Photos from the image-classification dataset "electrical_equipment" in the GitHub repository aatif-pathan001/Transfer-Learning-Projects. Its 6 classes are: breaker, closed blade disconnect switch, current transformer, porcelain pin insulator, power transformer, recloser.

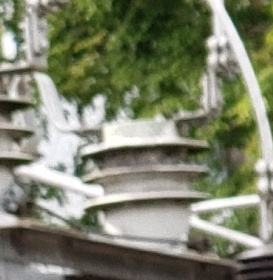
Label: current transformer

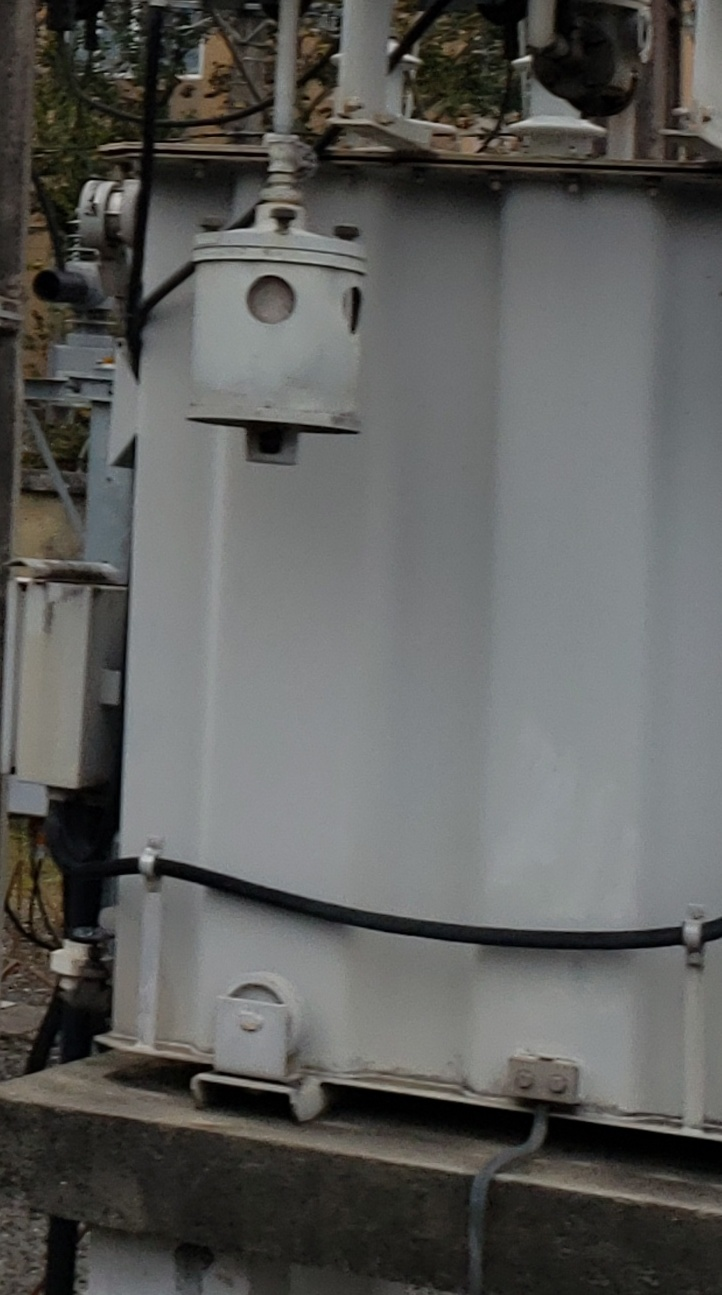
Label: power transformer

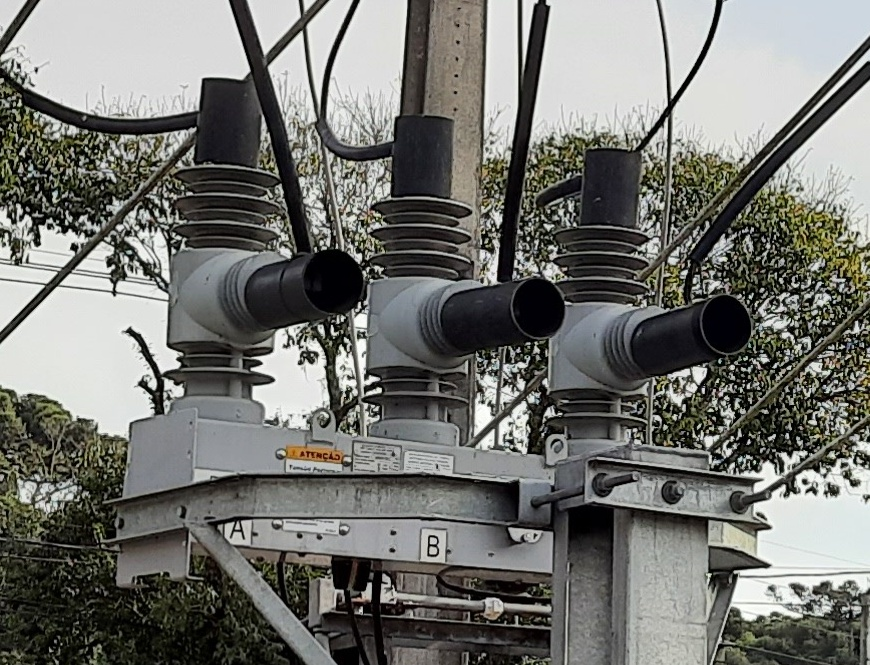
Label: recloser

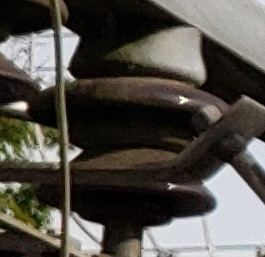
Label: porcelain pin insulator

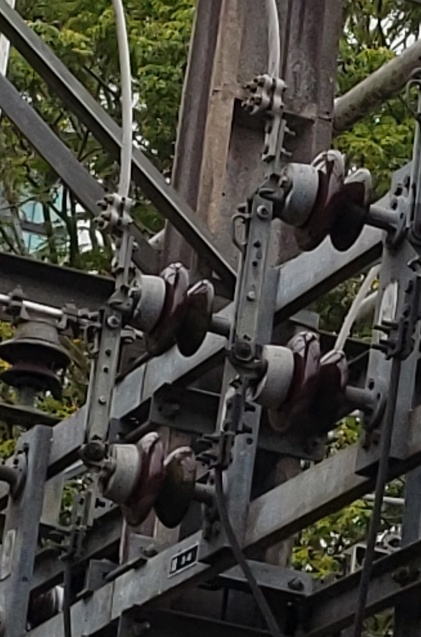
Label: closed blade disconnect switch

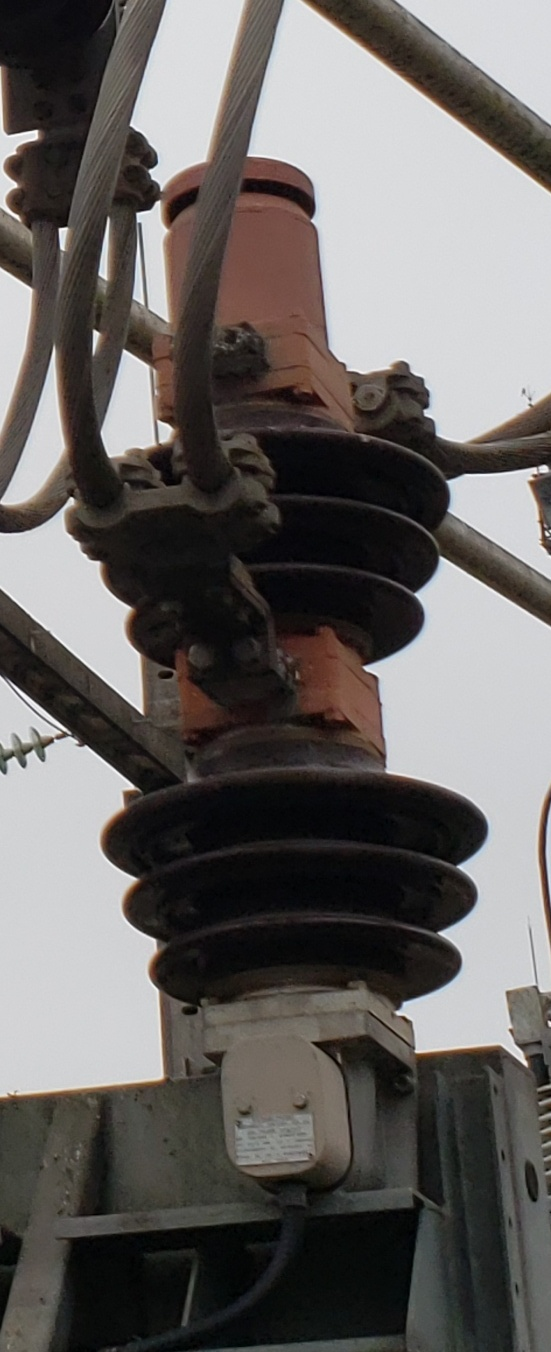
Label: breaker
